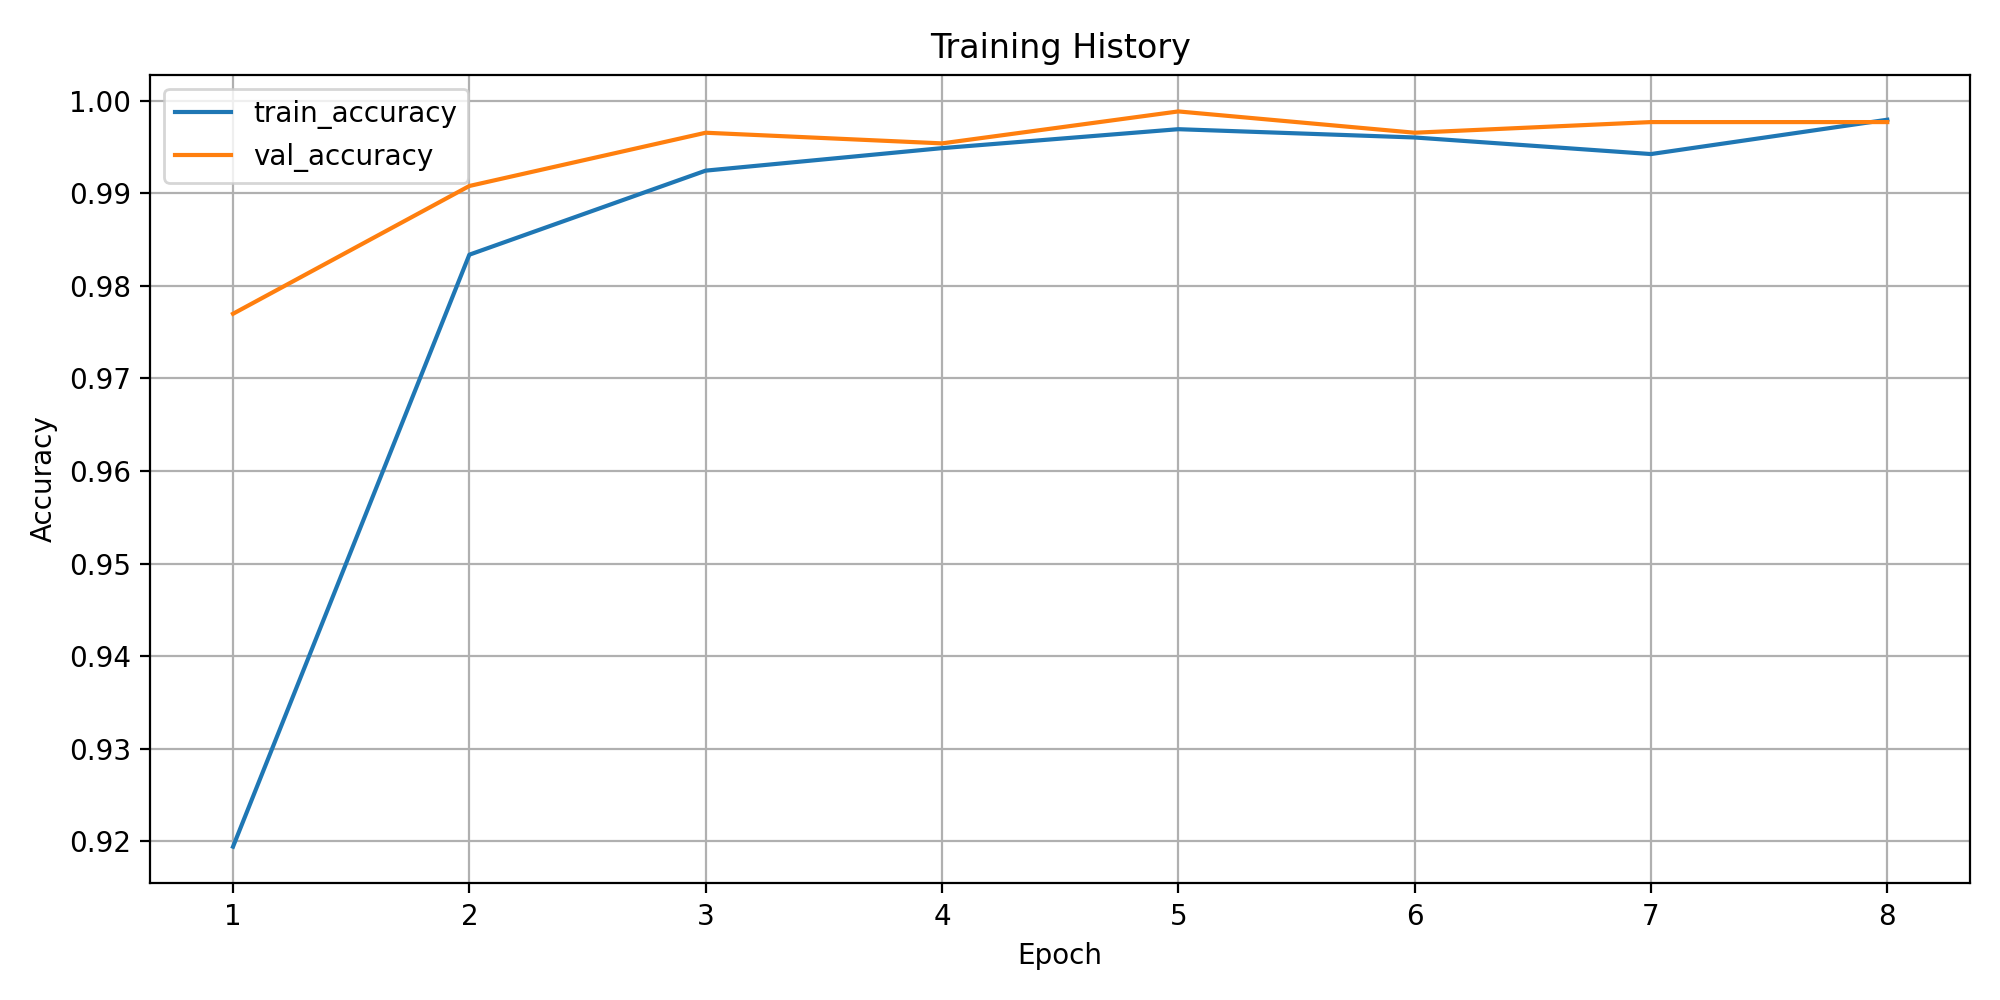

The table this chart was drawn from, first rows:
epoch, train_loss, train_accuracy, train_macro_precision, train_macro_recall, train_macro_f1, train_weighted_f1, train_balanced_accuracy, val_loss, val_accuracy, val_macro_precision, val_macro_recall, val_macro_f1, val_weighted_f1, val_balanced_accuracy
1, 0.4563, 0.9194, 0.3546, 0.3384, 0.3343, 0.9222, 0.3384, 0.0994, 0.977, 0.4588, 0.4693, 0.4518, 0.9686, 0.4693
2, 0.07405, 0.9834, 0.6046, 0.5888, 0.5796, 0.9794, 0.5888, 0.05035, 0.9908, 0.6018, 0.6842, 0.6325, 0.9874, 0.6842
3, 0.03842, 0.9925, 0.7864, 0.7712, 0.7711, 0.9913, 0.7712, 0.02194, 0.9965, 0.8209, 0.8421, 0.8289, 0.9951, 0.8421
4, 0.02302, 0.9949, 0.8567, 0.8311, 0.8366, 0.9943, 0.8311, 0.01789, 0.9954, 0.7782, 0.8158, 0.7882, 0.9943, 0.8158
5, 0.01446, 0.9969, 0.879, 0.8931, 0.8853, 0.9966, 0.8931, 0.00938, 0.9988, 0.9298, 0.9474, 0.9368, 0.9984, 0.9474
6, 0.01455, 0.996, 0.9021, 0.874, 0.8834, 0.9958, 0.874, 0.0215, 0.9965, 0.8421, 0.8772, 0.8491, 0.9959, 0.8772
7, 0.02208, 0.9942, 0.8431, 0.8466, 0.844, 0.9939, 0.8466, 0.006799, 0.9977, 0.9035, 0.9467, 0.919, 0.9974, 0.9467
8, 0.009659, 0.998, 0.9515, 0.9408, 0.9447, 0.9979, 0.9408, 0.01239, 0.9977, 0.8509, 0.8947, 0.8667, 0.9969, 0.8947
